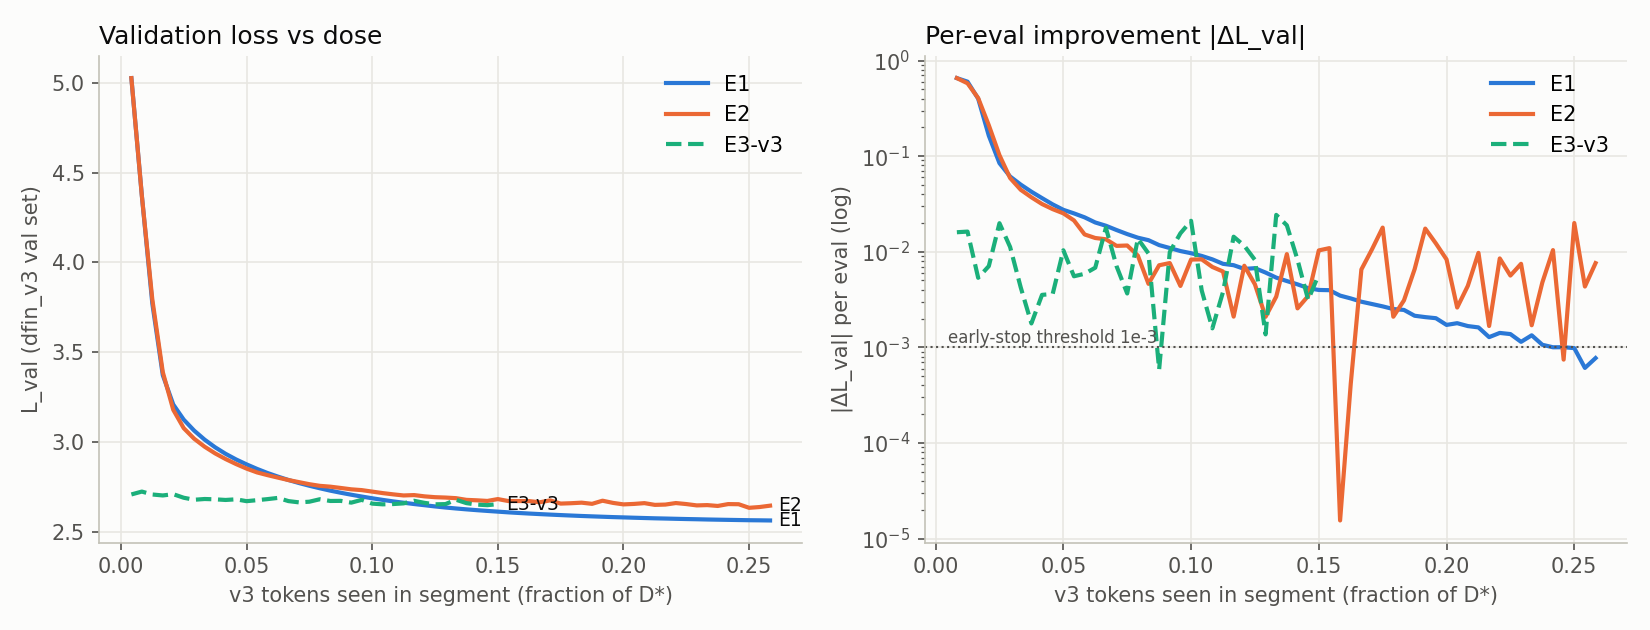

Values plotted in this chart, from the file beside it:
series, step, dose_in_segment_Dstar, dose_total_Dstar, L_val, delta_L, acceptability, p, grad_norm, epsilon, lambda
E1, 25, 0.00417, 0.00417, 5.026, , 1.0, 10240, 17.5, 0.005, 0.0
E1, 50, 0.00833, 0.00833, 4.372, 0.6544, 1.0, 10240, 10.81, 0.005, 0.0
E1, 75, 0.0125, 0.0125, 3.771, 0.6008, 0.0156, 10240, 2.984, 0.005, 0.0
E1, 100, 0.01667, 0.01667, 3.372, 0.3988, 0.0, 10240, 0.8984, 0.005, 0.0
E1, 125, 0.02083, 0.02083, 3.209, 0.1635, 1.0, 10240, 0.5703, 0.005, 0.0
E1, 150, 0.025, 0.025, 3.124, 0.08441, 0.9688, 10240, 0.3359, 0.005, 0.0
E1, 175, 0.02917, 0.02917, 3.063, 0.06119, 0.9688, 10240, 0.3477, 0.005, 0.0
E1, 200, 0.03333, 0.03333, 3.013, 0.05033, 1.0, 10240, 0.2461, 0.005, 0.0
E1, 225, 0.0375, 0.0375, 2.97, 0.04243, 1.0, 10240, 0.3047, 0.005, 0.0
E1, 250, 0.04167, 0.04167, 2.934, 0.03635, 1.0, 10240, 0.2676, 0.005, 0.0
E1, 275, 0.04583, 0.04583, 2.903, 0.03126, 1.0, 10240, 0.3047, 0.005, 0.0
E1, 300, 0.05, 0.05, 2.875, 0.02744, 1.0, 10240, 0.2852, 0.005, 0.0
E1, 325, 0.05417, 0.05417, 2.85, 0.02517, 1.0, 10240, 0.248, 0.005, 0.0
E1, 350, 0.05833, 0.05833, 2.827, 0.02288, 1.0, 10240, 0.2891, 0.005, 0.0
E1, 375, 0.0625, 0.0625, 2.807, 0.02022, 1.0, 10240, 0.2578, 0.005, 0.0
E1, 400, 0.06667, 0.06667, 2.788, 0.01869, 1.0, 10240, 0.3848, 0.005, 0.0
E1, 425, 0.07083, 0.07083, 2.772, 0.01686, 1.0, 10240, 0.2793, 0.005, 0.0
E1, 450, 0.075, 0.075, 2.756, 0.01529, 1.0, 10240, 0.3027, 0.005, 0.0
E1, 475, 0.07917, 0.07917, 2.742, 0.01402, 1.0, 10240, 0.2988, 0.005, 0.0
E1, 500, 0.08333, 0.08333, 2.729, 0.0132, 1.0, 10240, 0.2754, 0.005, 0.0
E1, 525, 0.0875, 0.0875, 2.717, 0.01173, 1.0, 10240, 0.2949, 0.005, 0.0
E1, 550, 0.09167, 0.09167, 2.706, 0.01093, 1.0, 10240, 0.2559, 0.005, 0.0
E1, 575, 0.09583, 0.09583, 2.696, 0.01016, 1.0, 10240, 0.2852, 0.005, 0.0
E1, 600, 0.1, 0.1, 2.687, 0.009647, 1.0, 10240, 0.2793, 0.005, 0.0
E1, 625, 0.1042, 0.1042, 2.678, 0.009035, 1.0, 10240, 0.3477, 0.005, 0.0
E1, 650, 0.1083, 0.1083, 2.669, 0.008319, 1.0, 10240, 0.3008, 0.005, 0.0
E1, 675, 0.1125, 0.1125, 2.662, 0.007471, 1.0, 10240, 0.3066, 0.005, 0.0
E1, 700, 0.1167, 0.1167, 2.654, 0.007226, 1.0, 10240, 0.2578, 0.005, 0.0
E1, 725, 0.1208, 0.1208, 2.648, 0.006607, 1.0, 10240, 0.2852, 0.005, 0.0
E1, 750, 0.125, 0.125, 2.641, 0.006728, 1.0, 10240, 0.2617, 0.005, 0.0
E1, 775, 0.1292, 0.1292, 2.635, 0.006053, 1.0, 10240, 0.4062, 0.005, 0.0
E1, 800, 0.1333, 0.1333, 2.63, 0.005359, 1.0, 10240, 0.2578, 0.005, 0.0
E1, 825, 0.1375, 0.1375, 2.625, 0.004933, 1.0, 10240, 0.2949, 0.005, 0.0
E1, 850, 0.1417, 0.1417, 2.62, 0.004557, 1.0, 10240, 0.2539, 0.005, 0.0
E1, 875, 0.1458, 0.1458, 2.616, 0.004161, 1.0, 10240, 0.2715, 0.005, 0.0
E1, 900, 0.15, 0.15, 2.612, 0.003981, 1.0, 10240, 0.3105, 0.005, 0.0
E1, 925, 0.1542, 0.1542, 2.608, 0.003959, 1.0, 10240, 0.4512, 0.005, 0.0
E1, 950, 0.1583, 0.1583, 2.605, 0.003474, 1.0, 10240, 0.3594, 0.005, 0.0
E1, 975, 0.1625, 0.1625, 2.601, 0.003246, 1.0, 10240, 0.4336, 0.005, 0.0
E1, 1000, 0.1667, 0.1667, 2.598, 0.002999, 1.0, 10240, 0.4805, 0.005, 0.0
E1, 1025, 0.1708, 0.1708, 2.596, 0.002836, 1.0, 10240, 0.2715, 0.005, 0.0
E1, 1050, 0.175, 0.175, 2.593, 0.00268, 1.0, 10240, 0.375, 0.005, 0.0
E1, 1075, 0.1792, 0.1792, 2.59, 0.002514, 1.0, 10240, 0.3047, 0.005, 0.0
E1, 1100, 0.1833, 0.1833, 2.588, 0.002461, 1.0, 10240, 0.3125, 0.005, 0.0
E1, 1125, 0.1875, 0.1875, 2.586, 0.002139, 1.0, 10240, 0.2754, 0.005, 0.0
E1, 1150, 0.1917, 0.1917, 2.584, 0.00207, 1.0, 10240, 0.3418, 0.005, 0.0
E1, 1175, 0.1958, 0.1958, 2.582, 0.002016, 1.0, 10240, 0.582, 0.005, 0.0
E1, 1200, 0.2, 0.2, 2.58, 0.001716, 1.0, 10240, 0.3223, 0.005, 0.0
E1, 1225, 0.2042, 0.2042, 2.578, 0.001788, 1.0, 10240, 0.2832, 0.005, 0.0
E1, 1250, 0.2083, 0.2083, 2.577, 0.001668, 1.0, 10240, 0.498, 0.005, 0.0
E1, 1275, 0.2125, 0.2125, 2.575, 0.001615, 1.0, 10240, 0.2871, 0.005, 0.0
E1, 1300, 0.2167, 0.2167, 2.574, 0.001278, 1.0, 10240, 0.2949, 0.005, 0.0
E1, 1325, 0.2208, 0.2208, 2.572, 0.001414, 1.0, 10240, 0.2871, 0.005, 0.0
E1, 1350, 0.225, 0.225, 2.571, 0.001376, 1.0, 10240, 0.3223, 0.005, 0.0
E1, 1375, 0.2292, 0.2292, 2.57, 0.001141, 1.0, 10240, 0.3457, 0.005, 0.0
E1, 1400, 0.2333, 0.2333, 2.568, 0.001336, 1.0, 10240, 0.3105, 0.005, 0.0
E1, 1425, 0.2375, 0.2375, 2.567, 0.001063, 1.0, 10240, 0.3008, 0.005, 0.0
E1, 1450, 0.2417, 0.2417, 2.566, 0.001001, 1.0, 10240, 0.3906, 0.005, 0.0
E1, 1475, 0.2458, 0.2458, 2.565, 0.001003, 1.0, 10240, 0.3438, 0.005, 0.0
E1, 1500, 0.25, 0.25, 2.564, 0.0009804, 1.0, 10240, 0.2734, 0.005, 0.0
... 164 more rows
